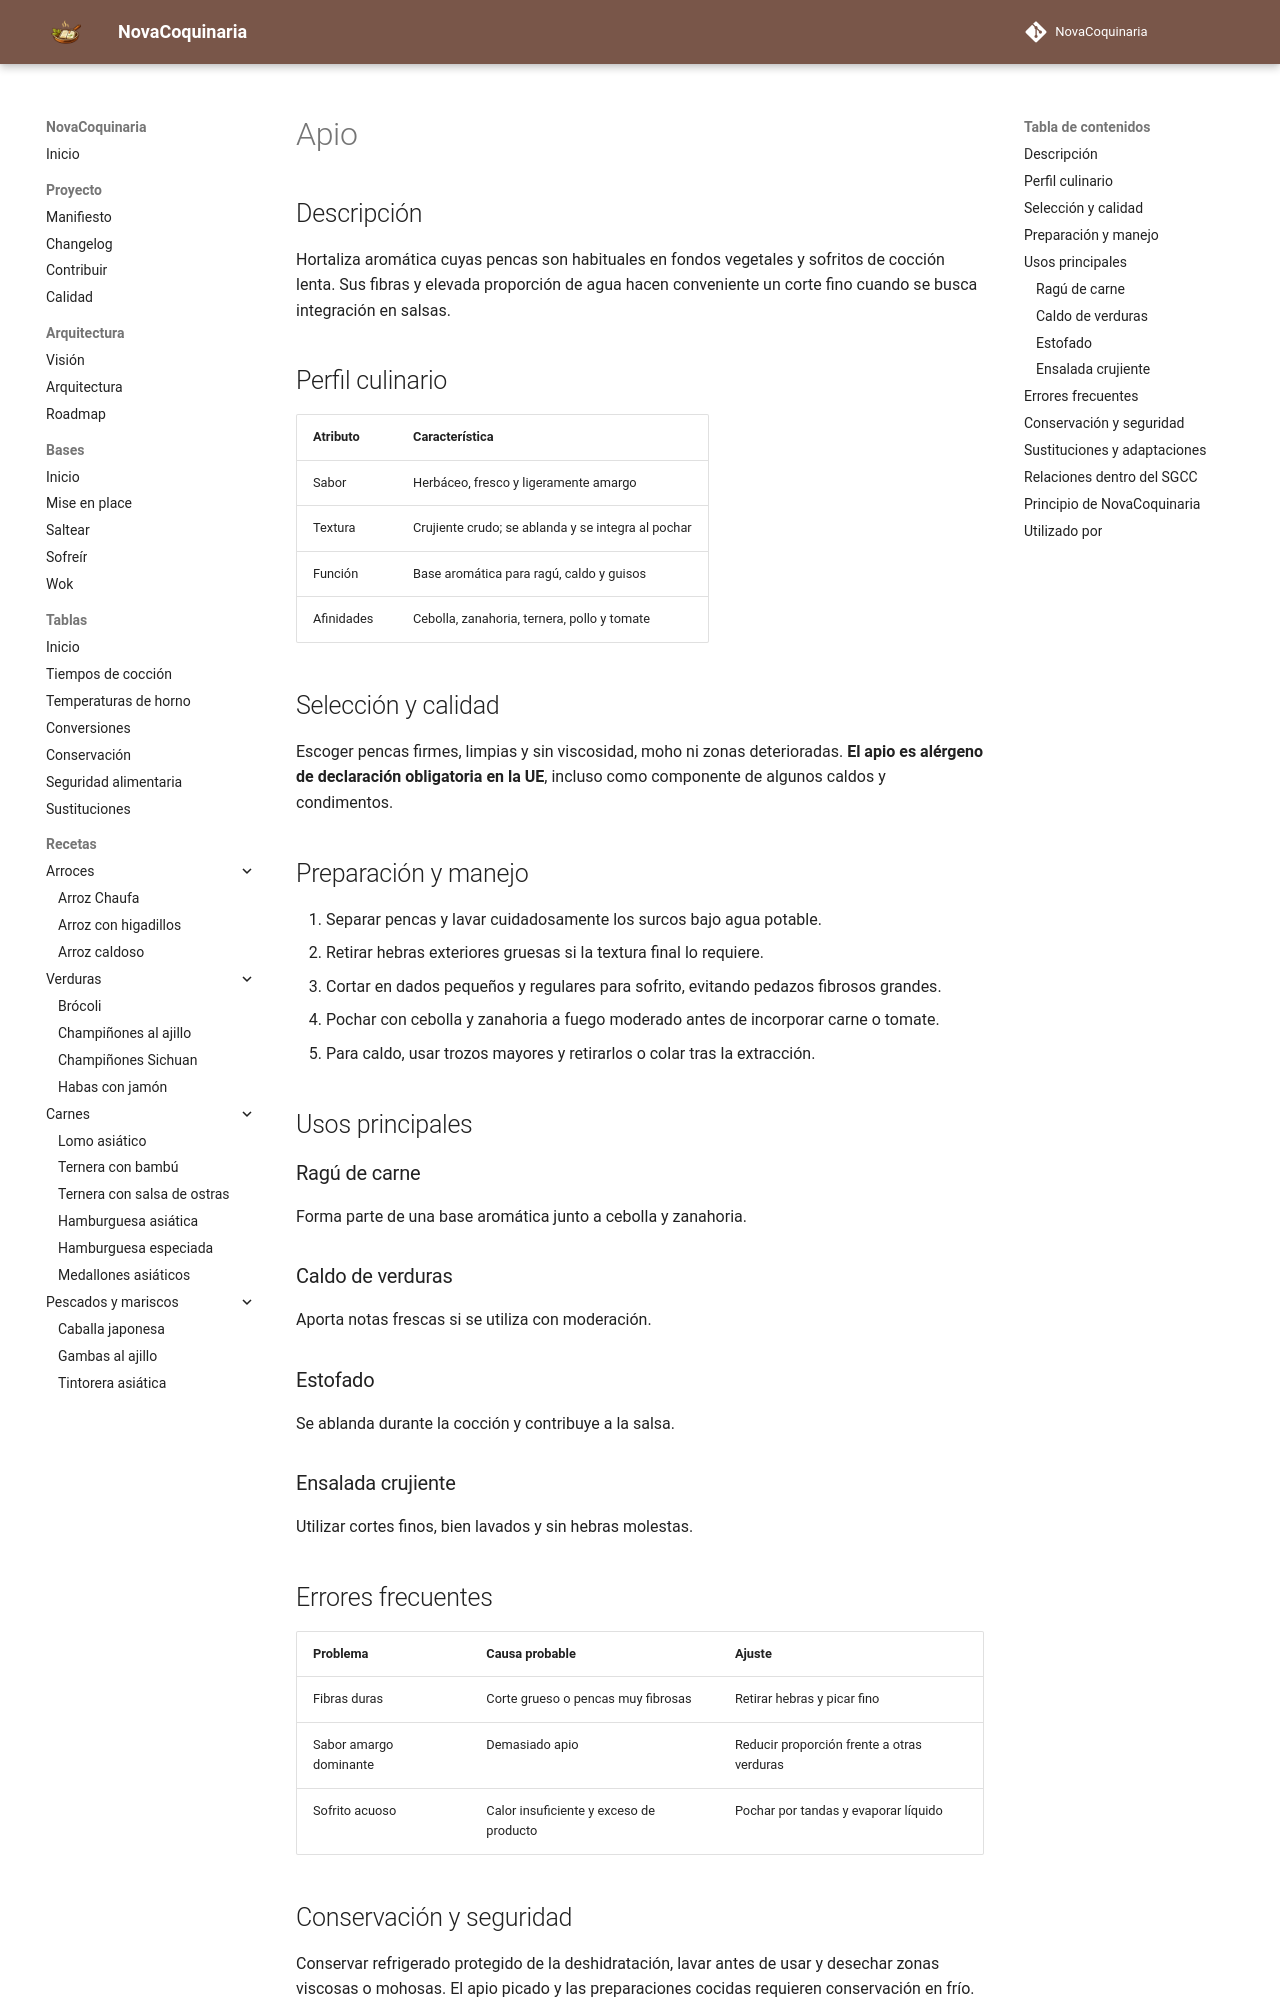

repository: fran-eliot/NovaCoquinaria · page: 11_Despensa/06_Verduras/apio.html · generator: mkdocs

---
id: ING-0122
tipo: ingrediente
titulo: Apio
categoria: Verduras
estado: borrador
version: 1.0.0
ultima_revision: 2026-11-14
etiquetas:
  - apio
  - sofrito
  - ragu
  - caldos
---

# Apio

## Descripción

Hortaliza aromática cuyas pencas son habituales en fondos vegetales y sofritos de cocción lenta. Sus fibras y elevada proporción de agua hacen conveniente un corte fino cuando se busca integración en salsas.

## Perfil culinario

| Atributo | Característica |
|---|---|
| Sabor | Herbáceo, fresco y ligeramente amargo |
| Textura | Crujiente crudo; se ablanda y se integra al pochar |
| Función | Base aromática para ragú, caldo y guisos |
| Afinidades | Cebolla, zanahoria, ternera, pollo y tomate |

## Selección y calidad

Escoger pencas firmes, limpias y sin viscosidad, moho ni zonas deterioradas. **El apio es alérgeno de declaración obligatoria en la UE**, incluso como componente de algunos caldos y condimentos.

## Preparación y manejo

1. Separar pencas y lavar cuidadosamente los surcos bajo agua potable.
2. Retirar hebras exteriores gruesas si la textura final lo requiere.
3. Cortar en dados pequeños y regulares para sofrito, evitando pedazos fibrosos grandes.
4. Pochar con cebolla y zanahoria a fuego moderado antes de incorporar carne o tomate.
5. Para caldo, usar trozos mayores y retirarlos o colar tras la extracción.

## Usos principales

### Ragú de carne

Forma parte de una base aromática junto a cebolla y zanahoria.

### Caldo de verduras

Aporta notas frescas si se utiliza con moderación.

### Estofado

Se ablanda durante la cocción y contribuye a la salsa.

### Ensalada crujiente

Utilizar cortes finos, bien lavados y sin hebras molestas.

## Errores frecuentes

| Problema | Causa probable | Ajuste |
|---|---|---|
| Fibras duras | Corte grueso o pencas muy fibrosas | Retirar hebras y picar fino |
| Sabor amargo dominante | Demasiado apio | Reducir proporción frente a otras verduras |
| Sofrito acuoso | Calor insuficiente y exceso de producto | Pochar por tandas y evaporar líquido |
